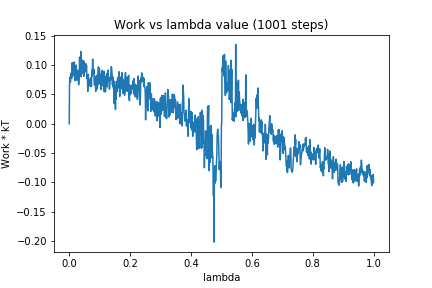

The data file committed next to this chart (first rows):
0, 0.0
1, 0.0701
2, 0.07444
3, 0.07967
4, 0.07134
5, 0.08428
6, 0.08487
7, 0.08684
8, 0.07734
9, 0.08563
10, 0.1043
11, 0.08708
12, 0.08331
13, 0.08173
14, 0.09597
15, 0.09713
16, 0.1047
17, 0.1055
18, 0.09778
19, 0.07365
20, 0.08149
21, 0.0967
22, 0.09182
23, 0.1001
24, 0.0909
25, 0.0744
26, 0.08147
27, 0.09104
28, 0.09113
29, 0.08191
30, 0.07708
31, 0.0667
32, 0.0743
33, 0.07719
34, 0.1138
35, 0.08969
36, 0.1086
37, 0.08796
38, 0.1235
39, 0.0802
40, 0.09327
41, 0.08585
42, 0.08667
43, 0.097
44, 0.1025
45, 0.1086
46, 0.08531
47, 0.09002
48, 0.08096
49, 0.106
50, 0.102
51, 0.08798
52, 0.09052
53, 0.09312
54, 0.09407
55, 0.1024
56, 0.09525
57, 0.09924
58, 0.07738
59, 0.08127
60, 0.07553
... 940 more rows
